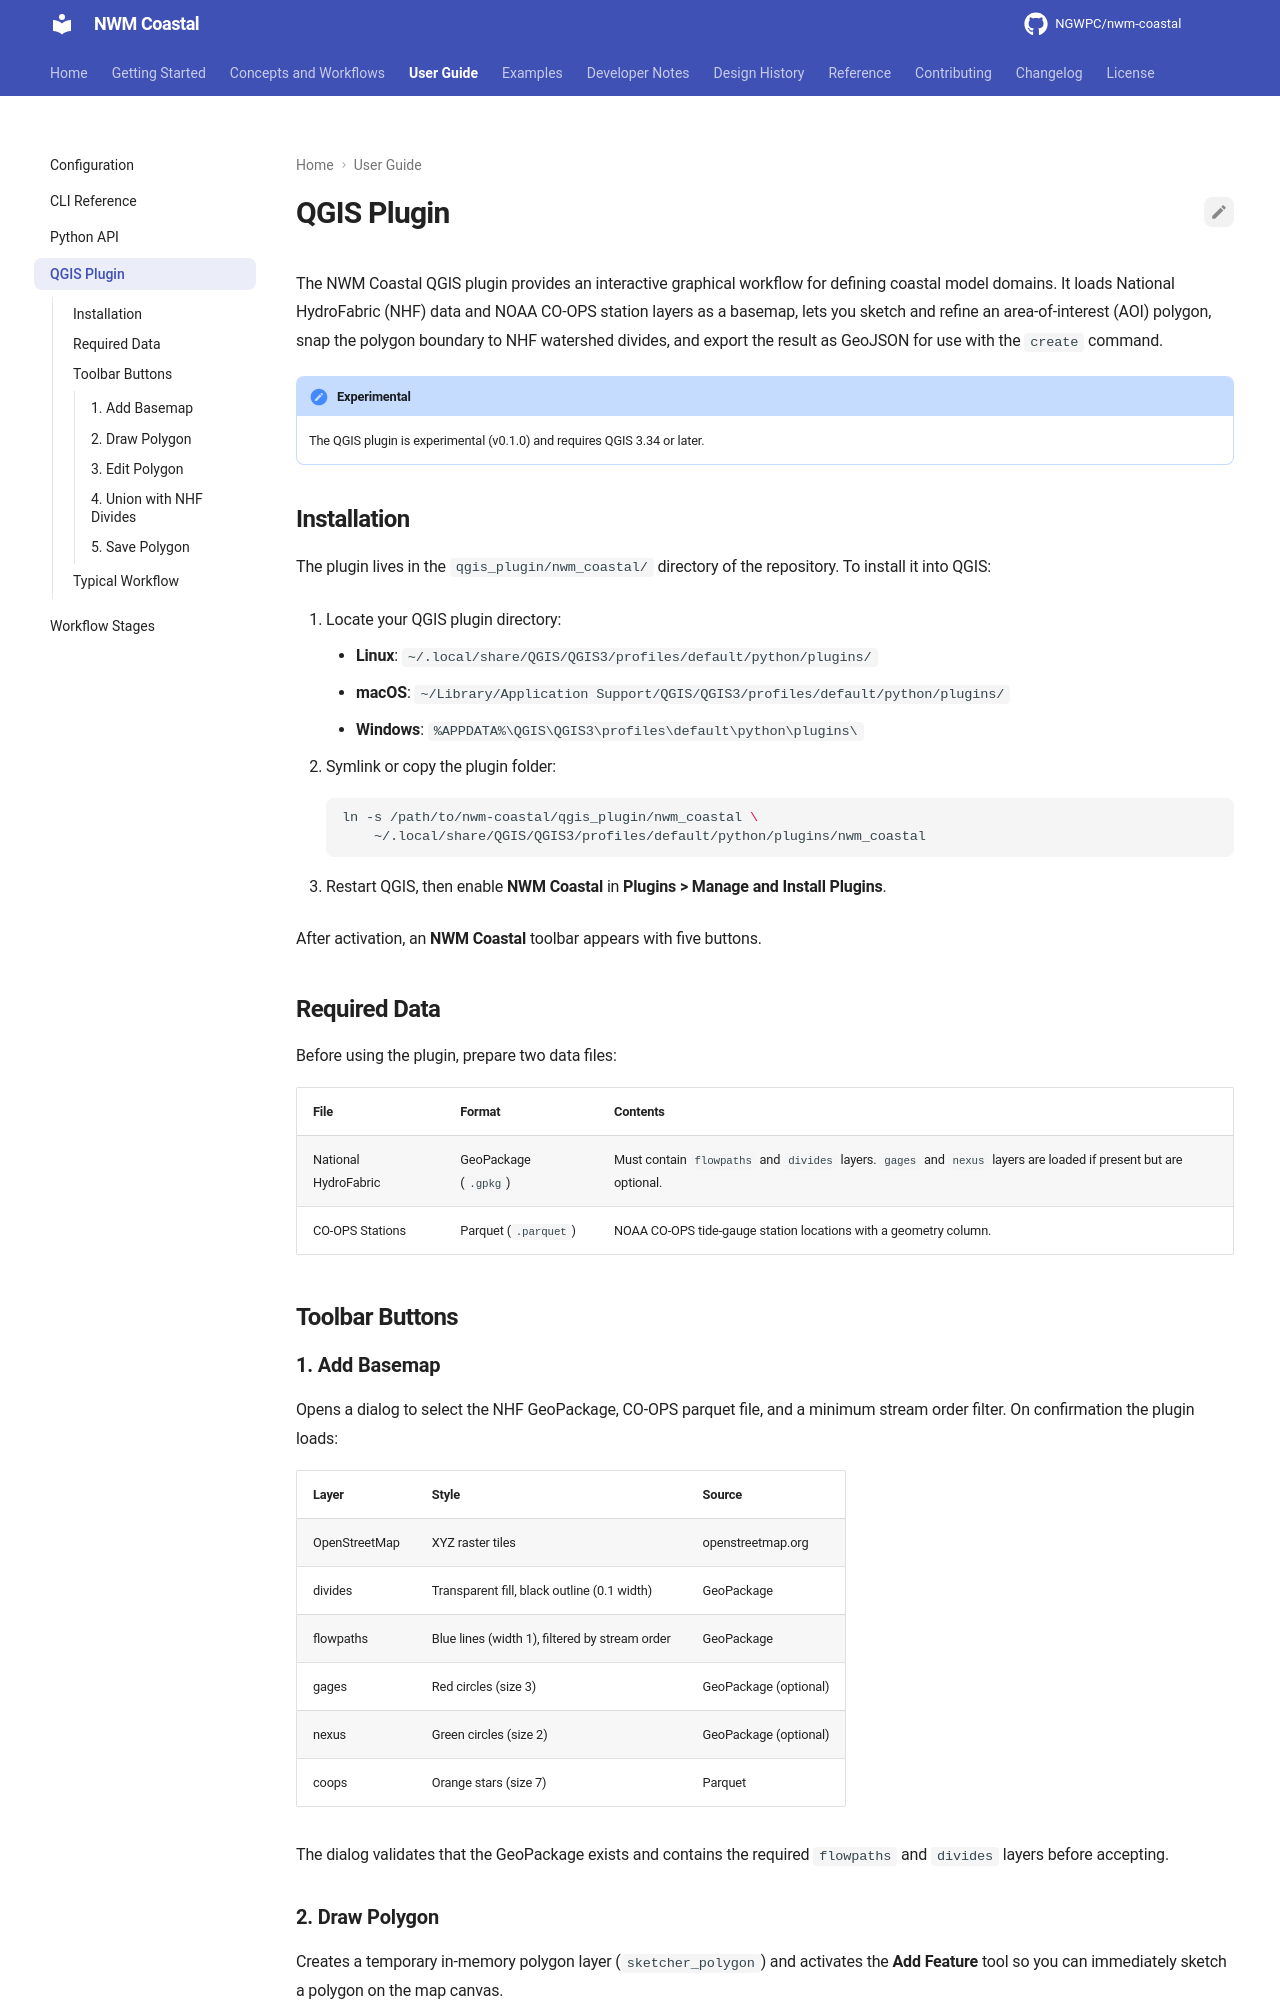

repository: NGWPC/nwm-coastal · page: dev/user-guide/qgis-plugin/index.html · generator: mkdocs

# QGIS Plugin

The NWM Coastal QGIS plugin provides an interactive graphical workflow for defining
coastal model domains. It loads National HydroFabric (NHF) data and NOAA CO-OPS station
layers as a basemap, lets you sketch and refine an area-of-interest (AOI) polygon, snap
the polygon boundary to NHF watershed divides, and export the result as GeoJSON for use
with the `create` command.

!!! note "Experimental"

    The QGIS plugin is experimental (v0.1.0) and requires QGIS 3.34 or later.

## Installation

The plugin lives in the `qgis_plugin/nwm_coastal/` directory of the repository. To
install it into QGIS:

1. Locate your QGIS plugin directory:

    - **Linux**: `~/.local/share/QGIS/QGIS3/profiles/default/python/plugins/`
    - **macOS**:
        `~/Library/Application Support/QGIS/QGIS3/profiles/default/python/plugins/`
    - **Windows**: `%APPDATA%\QGIS\QGIS3\profiles\default\python\plugins\`

1. Symlink or copy the plugin folder:

    ```bash
    ln -s /path/to/nwm-coastal/qgis_plugin/nwm_coastal \
        ~/.local/share/QGIS/QGIS3/profiles/default/python/plugins/nwm_coastal
    ```

1. Restart QGIS, then enable **NWM Coastal** in **Plugins > Manage and Install
    Plugins**.

After activation, an **NWM Coastal** toolbar appears with five buttons.

## Required Data

Before using the plugin, prepare two data files:

| File                 | Format               | Contents                                                                                                          |
| -------------------- | -------------------- | ----------------------------------------------------------------------------------------------------------------- |
| National HydroFabric | GeoPackage (`.gpkg`) | Must contain `flowpaths` and `divides` layers. `gages` and `nexus` layers are loaded if present but are optional. |
| CO-OPS Stations      | Parquet (`.parquet`) | NOAA CO-OPS tide-gauge station locations with a geometry column.                                                  |

## Toolbar Buttons
